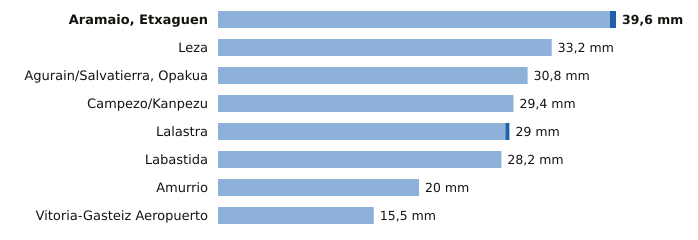

The file beside this chart, header and first rows:
estacion, provincia, indicativo, mm_6_dias_anteriores, mm_hoy, mm_7_dias, horas_de_hoy
Aramaio, Etxaguen, Álava, 1044X, 39.0, 0.6, 39.6, 3
Leza, Álava, 9145X, 33.2, 0.0, 33.2, 3
Agurain/Salvatierra, Opakua, Álava, 9073X, 30.8, 0.0, 30.8, 3
Campezo/Kanpezu, Álava, 9178X, 29.4, 0.0, 29.4, 3
Lalastra, Álava, 9060X, 28.6, 0.4, 29.0, 3
Labastida, Álava, 9122I, 28.2, 0.0, 28.2, 3
Amurrio, Álava, 1060X, 20.0, 0.0, 20.0, 3
Vitoria-Gasteiz Aeropuerto, Álava, 9091R, 15.5, 0.0, 15.5, 3
